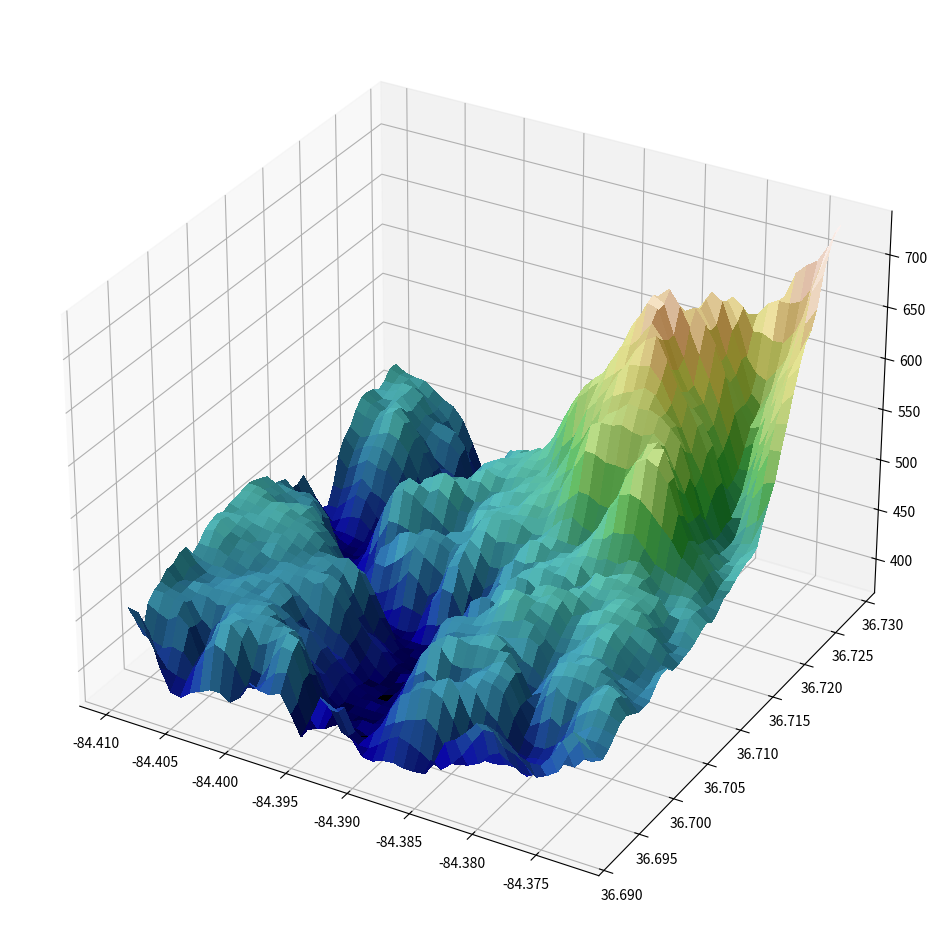

Here is the Python script that generated this plot:
from matplotlib import cbook
from matplotlib import cm
from matplotlib.colors import LightSource
import matplotlib.pyplot as plt
import numpy as np

dem = cbook.get_sample_data('jacksboro_fault_dem.npz', np_load=True)
z = dem['elevation']
nrows, ncols = z.shape
x = np.linspace(dem['xmin'], dem['xmax'], ncols)
y = np.linspace(dem['ymin'], dem['ymax'], nrows)
x, y = np.meshgrid(x, y)

region = np.s_[5:50, 5:50]
x, y, z = x[region], y[region], z[region]

fig, ax = plt.subplots(figsize = (12, 12), subplot_kw=dict(projection='3d'))

ls = LightSource(270, 45)
rgb = ls.shade(z, cmap=cm.gist_earth, vert_exag=0.1, blend_mode='soft')
surf = ax.plot_surface(x, y, z, rstride=1, cstride=1, facecolors=rgb,
                       linewidth=0, antialiased=False, shade=False)

plt.savefig('Simple example.png', dpi = 250)
